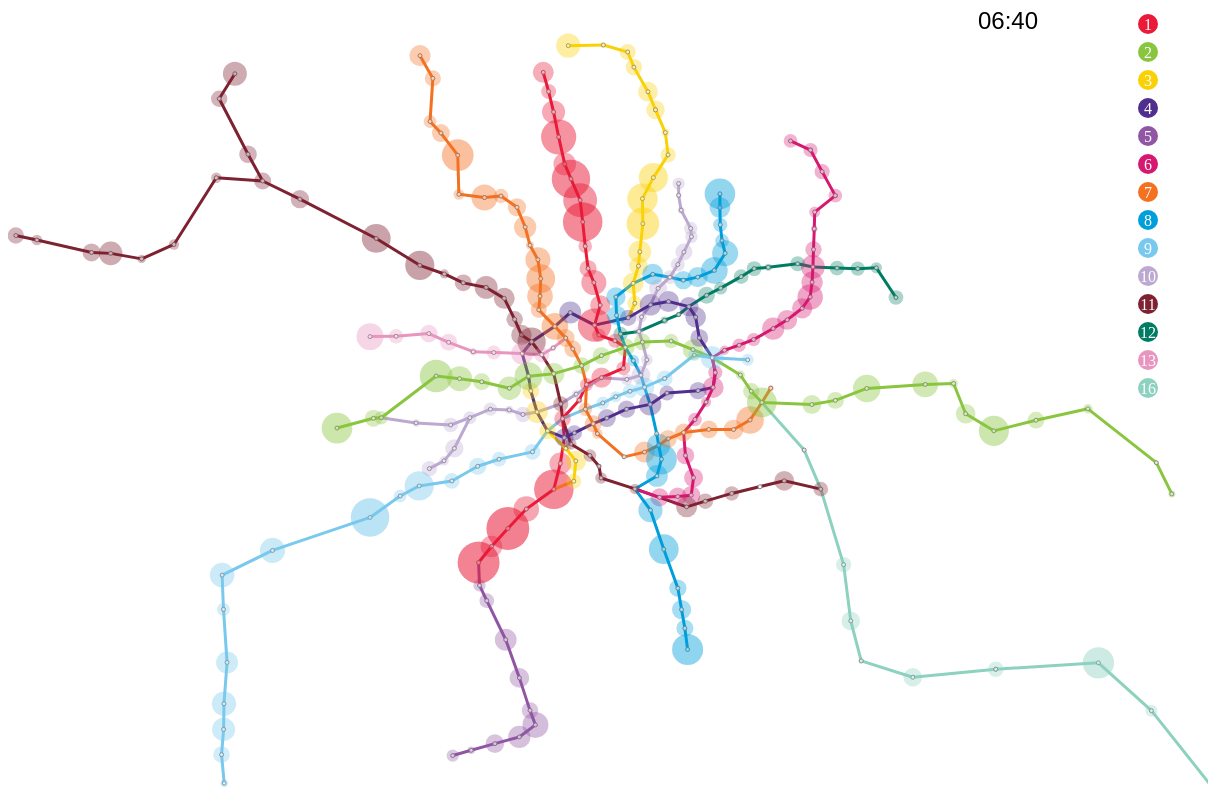
D3 v3 page, settled after 480 driven frames (8 s of simulated time); the page loaded 3 data file(s).


	var line_color = {"1": "#e91b39", "2": "#8ac53f", "3": "#fad107", "4": "#502e8d", "5": "#9056a3", "6": "#d61870", "7": "#f37121", "8": "#009eda", "9": "#79c8ed", "10": "#bca8d1", "11": "#7e2131", "12": "#007c65", "13": "#e895c0", "16": "#8dd1bf"
	};

	var connections;

	var stations;

	// var entries = [
	// 		[{"name": "大华三路", "x": 100, "y": 100, "entry": 50}, {"name": "陆家嘴", "x": 400, "y": 400, "entry": 80}], 
	// 		[{"name": "大华三路", "x": 100, "y": 100, "entry": 100}, {"name": "陆家嘴", "x": 400, "y": 400, "entry": 100}], 
	// 		[{"name": "大华三路", "x": 100, "y": 100, "entry": 150}, {"name": "陆家嘴", "x": 400, "y": 400, "entry": 180}], 
	// 		[{"name": "大华三路", "x": 100, "y": 100, "entry": 120}, {"name": "陆家嘴", "x": 400, "y": 400, "entry": 150}], 
	// 		[{"name": "大华三路", "x": 100, "y": 100, "entry": 90}, {"name": "陆家嘴", "x": 400, "y": 400, "entry": 80}], 
	// 		[{"name": "大华三路", "x": 100, "y": 100, "entry": 70}, {"name": "陆家嘴", "x": 400, "y": 400, "entry": 100}],
	// 		[{"name": "大华三路", "x": 100, "y": 100, "entry": 70}, {"name": "陆家嘴", "x": 400, "y": 400, "entry": 10}],
	// 		[{"name": "大华三路", "x": 100, "y": 100, "entry": 80}, {"name": "陆家嘴", "x": 400, "y": 400, "entry": 30}],
	// 		[{"name": "大华三路", "x": 100, "y": 100, "entry": 40}, {"name": "陆家嘴", "x": 400, "y": 400, "entry": 100}],
	// 		[{"name": "大华三路", "x": 100, "y": 100, "entry": 10}, {"name": "陆家嘴", "x": 400, "y": 400, "entry": 120}]
	// ];

	// var entries = ;

	var entries;

	var margin = {top: 20, right: 30, left: 50, bottom: 30};
	var width = 1200 - margin.left - margin.right;
	var height = 800 - margin.top - margin.bottom;

	var chart = d3.select("#metro")
				.attr("width", width + margin.left + margin.right)
				.attr("height", height + margin.top + margin.bottom)
				.append("g")
				.attr("transform", "translate(" + margin.left + "," + margin.top + ")");

	var x = d3.scale.linear().domain([121.13, 121.81]).range([0, width]);
	var y = d3.scale.linear().domain([30.99, 31.42]).range([height, 0]);
	var r = d3.scale.sqrt().domain([0, 500]).range([0, 30]);
	var opacity_scaler = d3.scale.linear().domain([0, 500]).range([0.3, 0.8]);

	var xAxis = d3.svg.axis()
				.scale(x)
				.orient("bottom");
	var yAxis = d3.svg.axis()
				.scale(y)
				.orient("left");

	var intervalId;

	var minutes = 72;

	function format_minutes(min){
		var hour = Math.floor(min * 5 / 60);
		var minute = Math.round(min * 5 % 60);
		if (hour<10) hour = '0' + hour;
		if (minute<10) minute = '0' + minute;
		return hour + ":" + minute;
	}

	d3.json("connections_by_station_name.json", function(error, json){
		if (error) return console.warn(error);
		connections = json;
		d3.json("stations_by_name_with_alias.json", function(error, json){
			if (error) return console.warn(error);
			stations = json;
			visualize();
			// d3.csv("Every5MinuteEnterForEachStation0401.csv", function (d) {
			// 	return {
			// 		"name": d["name"],
			// 		"entry": +d["entry"],
			// 		"minutegroup": d["minutegroup"]
			// 	};
			// }, function(error, rows) {
			// 	if (error) return console.warn(error);
			// 	entries = rows;
			// 	// update(entries.shift());
			// });

			d3.json("every5minute_entry0401_list.json", function(error, json){
				if (error) return console.warn(error);
				entries = json;
				// initialize_entries();
				// update();
				intervalId = setInterval(update, 1000);
			});


		});
	});

	function visualize() {

		chart.selectAll("line.route")
			.data(connections)
			.enter()
			.append("svg:line")
			.attr("class", "route")
			.attr("stroke-width", 3)
			.attr("id", function(d) { return d[0] + "-" + d[1]; })
			.attr("stroke", function(d){ return line_color[d[2]]; })
			.attr("stroke-linecap", "round")
			.attr("x1", function(d) { return x(parseFloat(stations[d[0]]['LNG'])); })
			.attr("y1", function(d) { return y(parseFloat(stations[d[0]]['LAT'])); })
			.attr("x2", function(d) { return x(parseFloat(stations[d[1]]['LNG'])); })
			.attr("y2", function(d) { return y(parseFloat(stations[d[1]]['LAT'])); });


		chart.selectAll("circle.station")
			.data(Object.keys(stations))
			.enter()
			.append("svg:circle")
			.attr("class", "station")
			.attr("id", function(d){ return d; })
			.attr("cx", function(d){ return x(parseFloat(stations[d]['LNG'])) ;})
			.attr("cy", function(d){ return y(parseFloat(stations[d]['LAT'])) ;})
			.attr("r", 2)
			.style("stroke", "grey")
			.style("fill", "#ffffff");

		var line_no = Object.keys(line_color).sort(function(a, b) {
			return parseInt(a) - parseInt(b);
		});

		var legendEnter = chart.append("g")
			.attr("transform", "translate(" + (width - 30) + ",0)")
			.selectAll("g")
			.data(line_no)
			.enter()
			.append("g")
			.attr("class", "line_no")
			.attr("transform", function (d, i) {
				return "translate(0 ," + 28*i + ")";
			});
		
		legendEnter.append("circle")
			.attr("r", 10)
			// .attr("cy", )
			.style("fill", function (d) { return line_color[d]; });

		legendEnter.append("text")
			.attr("text-anchor", "middle")
			// .attr("y", 5)
			.attr("dy", "0.35em")
			.text(function (d) { return d;} )
			.style("fill", "white");
			// .attr("dx", function (d) { return -20;} );

		//Create a digital clock
		var clock = chart.append("g")
						// .attr("id", "clock")
						.attr("transform", "translate(" + (width-200) + ", 5)");

		clock.append("text")
			 .attr("id", "clock")
			 .text(format_minutes(minutes));

		// clock.append("text")
		// 	 .text(":");

		// clock.append("text")
		// 	 .attr("id", "minute")
		// 	 .text("00");

		// chart.append('g')
		// 	.attr("class", "x axis")
		// 	.attr("transform", "translate(0, " + height + ")")
		// 	.call(xAxis);
	
		// chart.append('g')
		// 	.attr("class", "y axis")
		// 	.call(yAxis);
	}

	function initialize_entries(){
		chart.selectAll("circle.entry")
			.data(Object.keys(stations))
			.enter()
			.append("svg:circle")
			.attr("class", "entry")
			// .attr("id", function(d){ return d; })
			.attr("cx", function(d){ return x(stations[d]['LNG']);})
			.attr("cy", function(d){ return y(stations[d]['LAT']);})
			.attr("r", 0)
			// .style("stroke", "grey")
			.style("fill", function(d) { return line_color[stations[d]["LINE_NO"]]; });
	}

	// function draw(oneTick){
	// 	var circles = chart.selectAll("circle.entry");
	// 	var circlesUpdate = circles.data(oneTick, function(d){ return d["name"]; });

	// 	circlesUpdate.transition()
	// 		.duration(1000)
	// 		.attr("r", function(d){ return r(d["entry"]); })
	// 		.attr("cx", function(d) { return x(stations[d["name"]]["LNG"]); })
	// 		.attr("cy", function(d) { 
	// 			// if (y(stations[d["name"]]["LAT"]) < 10) { console.log(d); }
	// 			// if(d["name"] == "曹杨路") { console.log(stations[d["name"]]["LAT"]); }
	// 			// console.log(y(stations[d["name"]]["LAT"]));
	// 			return y(stations[d["name"]]["LAT"]); })
	// 		.style("fill", function(d) { 
	// 			return line_color[stations[d["name"]]["LINE_NO"]]; } )
	// 		.style("fill-opacity", function(d) { return opacity_scaler(d["entry"]); });

	// 	circlesUpdate.enter().append("circle")
	// 		.attr("class", "entry")
	// 		.attr("id", function(d) { return d["name"]; })
	// 		.attr("cy", function(d) {
	// 			if (stations[d["name"]]["LAT"] == undefined) { console.log(d["name"]); }
	// 			return y(parseFloat(stations[d["name"]]["LAT"])); 
	// 		})
	// 		.attr("cx", function(d) { return x(parseFloat(stations[d["name"]]["LNG"])); })
	// 		.attr("r", 0)
	// 		.style("fill", function(d) { 
	// 			return line_color[stations[d["name"]]["LINE_NO"]]; } )
	// 		.style("fill-opacity", function(d) { return opacity_scaler(d["entry"]); })
	// 		.transition()
	// 		.duration(1000)
	// 		.attr("r", function(d) { return r(d["entry"]); });

	// 	circlesUpdate.exit().remove();
	// 		// .transition()
	// 		// .duration(1000)
	// 		// .attr("r", 0)
	// 		// .style("fill-opacity", 0);

	// 	d3.select("#clock")
	// 		.transition()
	// 		.duration(1000)
	// 		// .text(format_minutes(minutes+1));
	// 		.tween("text", tweenText(minutes));
	// }

	function st_name(d){
		return d[0];
	}

	function st_entry(d){
		return d[1];
	}

	function draw(oneTick){
		var circles = chart.selectAll("circle.entry");
		var circlesUpdate = circles.data(oneTick, st_name);

		circlesUpdate.transition()
			.duration(1000)
			.attr("r", function(d){ return r(st_entry(d)); })
			.attr("cx", function(d) { return x(stations[st_name(d)]["LNG"]); })
			.attr("cy", function(d) { 
				// if (y(stations[d["name"]]["LAT"]) < 10) { console.log(d); }
				// if(d["name"] == "曹杨路") { console.log(stations[d["name"]]["LAT"]); }
				// console.log(y(stations[d["name"]]["LAT"]));
				return y(stations[st_name(d)]["LAT"]); })
			.style("fill", function(d) { 
				return line_color[stations[st_name(d)]["LINE_NO"]]; } )
			.style("fill-opacity", function(d) { return opacity_scaler(st_entry(d)); });

		circlesUpdate.enter().append("circle")
			.attr("class", "entry")
			.attr("id", st_name)
			.attr("cy", function(d) {
				if (stations[st_name(d)]["LAT"] == undefined) { console.log(d["name"]); }
				return y(parseFloat(stations[st_name(d)]["LAT"])); 
			})
			.attr("cx", function(d) { return x(parseFloat(stations[st_name(d)]["LNG"])); })
			.attr("r", 0)
			.style("fill", function(d) { 
				return line_color[stations[st_name(d)]["LINE_NO"]]; } )
			.style("fill-opacity", function(d) { return opacity_scaler(st_entry(d)); })
			.transition()
			.duration(1000)
			.attr("r", function(d) { return r(st_entry(d)); });

		circlesUpdate.exit().remove();
			// .transition()
			// .duration(1000)
			// .attr("r", 0)
			// .style("fill-opacity", 0);

		d3.select("#clock")
			.transition()
			.duration(1000)
			.text(format_minutes(minutes));
			// .tween("text", tweenText(minutes));
	}

	function update(){
		// var oneTick = entries.shift();
		var oneTick = entries.slice(minutes, minutes+1)[0];
		console.log(oneTick);
		if (minutes < 23*60/5) {
			minutes++;
			draw(oneTick);
		}
		else {
			draw([]);
			minutes = 96;
			stopAnimation();
		}
	}

	// var intervalId = setInterval(update, 1500);

	function stopAnimation(){
		clearInterval(intervalId);
	}

	function tweenText(newValue){
		return function(){
			var currentValue = hour2min(this.textContent);
			var i = d3.interpolate(currentValue, newValue);

			return function(t){
				this.textContent = format_minutes(i(t));
			}
		}
	}

	function hour2min(s){
		arr = s.split(":");
		hour = parseInt(arr[0]);
		minute = parseInt(arr[1]);
		return Math.floor((60*hour + minute)/5);
	}



### data: stations_by_name_with_alias.json
{
 "马陆": {
  "LINE_NO": "11",
  "TRANSFER_TAG": "普通站",
  "SERIAL_NO": "9",
  "ST_NAME_EN": "Malu",
  "ST_NO": "1135",
  "ST_HORIZONTAL": "高架",
  "Y": "226",
  "X": "200",
  "LNG": "121.3",
  "LAT": "31.32",
  "ST_NAME": "马陆"
 },
 "共康路": {
  "LINE_NO": "1",
  "TRANSFER_TAG": "普通站",
  "SERIAL_NO": "7",
  "ST_NAME_EN": "GongkangRoad",
  "ST_NO": "0132",
  "ST_HORIZONTAL": "高架",
  "Y": "287",
  "X": "519",
  "LNG": "121.4",
  "LAT": "31.32",
  "ST_NAME": "共康路"
 },
 "淞虹路": {
  "LINE_NO": "2",
  "TRANSFER_TAG": "普通站",
  "SERIAL_NO": "4",
  "ST_NAME_EN": "SonghongRoad",
  "ST_NO": "0237",
  "ST_HORIZONTAL": "地下",
  "Y": "476",
  "X": "214",
  "LNG": "121.4",
  "LAT": "31.22",
  "ST_NAME": "淞虹路"
 },
 "刘行": {
  "LINE_NO": "7",
  "TRANSFER_TAG": "普通站",
  "SERIAL_NO": "4",
  "ST_NAME_EN": "Liuhang",
  "ST_NO": "0724",
  "ST_HORIZONTAL": "地下",
  "Y": "146",
  "X": "394",
  "LNG": "121.4",
  "LAT": "31.36",
  "ST_NAME": "刘行"
 },
 "江浦路": {
  "LINE_NO": "8",
  "TRANSFER_TAG": "普通站",
  "SERIAL_NO": "24",
  "ST_NAME_EN": "JiangpuRoad",
  "ST_NO": "0843",
  "ST_HORIZONTAL": "地下",
  "Y": "389",
  "X": "804",
  "LNG": "121.5",
  "LAT": "31.27",
  "ST_NAME": "江浦路"
 },
 "海天三路": {
  "LINE_NO": "2",
  "TRANSFER_TAG": "普通站",
  "SERIAL_NO": "29",
  "ST_NAME_EN": "HaitiansanRoad",
  "ST_NO": "0262",
  "ST_HORIZONTAL": "地面",
  "Y": "846",
  "X": "917",
  "LNG": "121.8",
  "LAT": "31.17",
  "ST_NAME": "海天三路"
 },
 "华夏中路": {
  "LINE_NO": "16",
  "TRANSFER_TAG": "普通站",
  "SERIAL_NO": "2",
  "ST_NAME_EN": "MiddleHuaxiaRoad",
  "ST_NO": "1622",
  "ST_HORIZONTAL": "高架",
  "Y": "",
  "X": "",
  "LNG": "121.6",
  "LAT": "31.18",
  "ST_NAME": "华夏中路"
 },
 "中潭路": {
  "LINE_NO": "4",
  "TRANSFER_TAG": "换乘站",
  "SERIAL_NO": "9",
  "ST_NAME_EN": "ZhongtanRoad",
  "ST_NO": "0409",
  "ST_HORIZONTAL": "高架",
  "Y": "433",
  "X": "470",
  "LNG": "121.4",
  "LAT": "31.25",
  "ST_NAME": "中潭路"
 },
 "嘉定新城": {
  "LINE_NO": "11",
  "TRANSFER_TAG": "普通站",
  "SERIAL_NO": "8",
  "ST_NAME_EN": "JiadingXincheng",
  "ST_NO": "1134",
  "ST_HORIZONTAL": "高架",
  "Y": "208",
  "X": "212",
  "LNG": "121.3",
  "LAT": "31.33",
  "ST_NAME": "嘉定新城"
 },
 "丰庄": {
  "LINE_NO": "13",
  "TRANSFER_TAG": "普通站",
  "SERIAL_NO": "3",
  "ST_NAME_EN": "Fengzhuang",
  "ST_NO": "1323",
  "ST_HORIZONTAL": "地下",
  "Y": "380",
  "X": "272",
  "LNG": "121.4",
  "LAT": "31.24",
  "ST_NAME": "丰庄"
 },
 "金海路": {
  "LINE_NO": "12",
  "TRANSFER_TAG": "普通站",
  "SERIAL_NO": "16",
  "ST_NAME_EN": "JinhaiRoad",
  "ST_NO": "1251",
  "ST_HORIZONTAL": "地下",
  "Y": "505",
  "X": "1023",
  "LNG": "121.6",
  "LAT": "31.26",
  "ST_NAME": "金海路"
 },
 "龙柏新村": {
  "LINE_NO": "10",
  "TRANSFER_TAG": "普通站",
  "SERIAL_NO": "3",
  "ST_NAME_EN": "LongBaiXincun",
  "ST_NO": "1020",
  "ST_HORIZONTAL": "地下",
  "Y": "598",
  "X": "206",
  "LNG": "121.4",
  "LAT": "31.18",
  "ST_NAME": "龙柏新村"
 },
 "桃浦新村": {
  "LINE_NO": "11",
  "TRANSFER_TAG": "普通站",
  "SERIAL_NO": "11",
  "ST_NAME_EN": "TaopuXincun",
  "ST_NO": "1138",
  "ST_HORIZONTAL": "地下",
  "Y": "274",
  "X": "229",
  "LNG": "121.3",
  "LAT": "31.28",
  "ST_NAME": "桃浦新村"
 },
 "铁力路": {
  "LINE_NO": "3",
  "TRANSFER_TAG": "普通站",
  "SERIAL_NO": "2",
  "ST_NAME_EN": "TieliRoad",
  "ST_NO": "0338",
  "ST_HORIZONTAL": "地下",
  "Y": "52",
  "X": "633",
  "LNG": "121.5",
  "LAT": "31.41",
  "ST_NAME": "铁力路"
 },
 "场中路": {
  "LINE_NO": "7",
  "TRANSFER_TAG": "普通站",
  "SERIAL_NO": "10",
  "ST_NAME_EN": "ChangzhongRoad",
  "ST_NO": "0730",
  "ST_HORIZONTAL": "地下",
  "Y": "295",
  "X": "443",
  "LNG": "121.4",
  "LAT": "31.3",
  "ST_NAME": "场中路"
 },
 "杨思": {
  "LINE_NO": "8",
  "TRANSFER_TAG": "普通站",
  "SERIAL_NO": "8",
  "ST_NAME_EN": "Yangsi",
  "ST_NO": "0827",
  "ST_HORIZONTAL": "地下",
  "Y": "801",
  "X": "468",
  "LNG": "121.5",
  "LAT": "31.16",
  "ST_NAME": "杨思"
 },
 "西藏南路": {
  "LINE_NO": "4",
  "TRANSFER_TAG": "换乘站",
  "SERIAL_NO": "22",
  "ST_NAME_EN": "SouthXizangRoad",
  "ST_NO": "0422",
  "ST_HORIZONTAL": "地下",
  "Y": "678",
  "X": "529",
  "LNG": "121.5",
  "LAT": "31.2",
  "ST_NAME": "西藏南路"
 },
 "昌平路": {
  "LINE_NO": "7",
  "TRANSFER_TAG": "普通站",
  "SERIAL_NO": "18",
  "ST_NAME_EN": "ChangpingRoad",
  "ST_NO": "0738",
  "ST_HORIZONTAL": "地下",
  "Y": "509",
  "X": "452",
  "LNG": "121.4",
  "LAT": "31.23",
  "ST_NAME": "昌平路"
 },
 "江湾体育场": {
  "LINE_NO": "10",
  "TRANSFER_TAG": "普通站",
  "SERIAL_NO": "28",
  "ST_NAME_EN": "JiangwanStadium",
  "ST_NO": "1065",
  "ST_HORIZONTAL": "地下",
  "Y": "261",
  "X": "737",
  "LNG": "121.5",
  "LAT": "31.3",
  "ST_NAME": "江湾体育场"
 },
 "金平路": {
  "LINE_NO": "5",
  "TRANSFER_TAG": "普通站",
  "SERIAL_NO": "8",
  "ST_NAME_EN": "JinpingRoad",
  "ST_NO": "0510",
  "ST_HORIZONTAL": "高架",
  "Y": "965",
  "X": "179",
  "LNG": "121.4",
  "LAT": "31.01",
  "ST_NAME": "金平路"
 },
 "曲阜路": {
  "LINE_NO": "12",
  "TRANSFER_TAG": "换乘站",
  "SERIAL_NO": "1",
  "ST_NAME_EN": "QufuRoad",
  "ST_NO": "1236",
  "ST_HORIZONTAL": "地下",
  "Y": "497",
  "X": "596",
  "LNG": "121.5",
  "LAT": "31.24",
  "ST_NAME": "曲阜路"
 },
 "国权路": {
  "LINE_NO": "10",
  "TRANSFER_TAG": "普通站",
  "SERIAL_NO": "26",
  "ST_NAME_EN": "GuoquanRoad",
  "ST_NO": "1063",
  "ST_HORIZONTAL": "地下",
  "Y": "326",
  "X": "738",
  "LNG": "121.5",
  "LAT": "31.29",
  "ST_NAME": "国权路"
 },
 "嘉善路": {
  "LINE_NO": "9",
  "TRANSFER_TAG": "普通站",
  "SERIAL_NO": "19",
  "ST_NAME_EN": "JiashanRoad",
  "ST_NO": "0936",
  "ST_HORIZONTAL": "地下",
  "Y": "631",
  "X": "454",
  "LNG": "121.5",
  "LAT": "31.2",
  "ST_NAME": "嘉善路"
 },
 "肇嘉浜路": {
  "LINE_NO": "7",
  "TRANSFER_TAG": "换乘站",
  "SERIAL_NO": "21",
  "ST_NAME_EN": "ZhaojiabangRoad",
  "ST_NO": "0741",
  "ST_HORIZONTAL": "地下",
  "Y": "654",
  "X": "456",
  "LNG": "121.5",
  "LAT": "31.2",
  "ST_NAME": "肇嘉浜路"
 },
 "巨峰路": {
  "LINE_NO": "6",
  "TRANSFER_TAG": "换乘站",
  "SERIAL_NO": "21",
  "ST_NAME_EN": "JufengRoad",
  "ST_NO": "0641",
  "ST_HORIZONTAL": "高架",
  "Y": "501",
  "X": "889",
  "LNG": "121.6",
  "LAT": "31.28",
  "ST_NAME": "巨峰路"
 },
 "中兴路": {
  "LINE_NO": "8",
  "TRANSFER_TAG": "普通站",
  "SERIAL_NO": "18",
  "ST_NAME_EN": "ZhongxingRoad",
  "ST_NO": "0837",
  "ST_HORIZONTAL": "地下",
  "Y": "419",
  "X": "551",
  "LNG": "121.5",
  "LAT": "31.25",
  "ST_NAME": "中兴路"
… [head cut at 6 KiB]
### data: connections_by_station_name.json
[
 [
  "富锦路",
  "友谊西路",
  "1"
 ],
 [
  "友谊西路",
  "宝安公路",
  "1"
 ],
 [
  "宝安公路",
  "共富新村",
  "1"
 ],
 [
  "共富新村",
  "呼兰路",
  "1"
 ],
 [
  "呼兰路",
  "通河新村",
  "1"
 ],
 [
  "通河新村",
  "共康路",
  "1"
 ],
 [
  "共康路",
  "彭浦新村",
  "1"
 ],
 [
  "彭浦新村",
  "汶水路",
  "1"
 ],
 "... 325 more items"
]

### data: every5minute_entry0401_list.json
[
 [
  [
   "?世纪大道",
   1
  ]
 ],
 [],
 [
  [
   "龙阳路",
   1
  ]
 ],
 [],
 [],
 [],
 [],
 [],
 "... 280 more items"
]